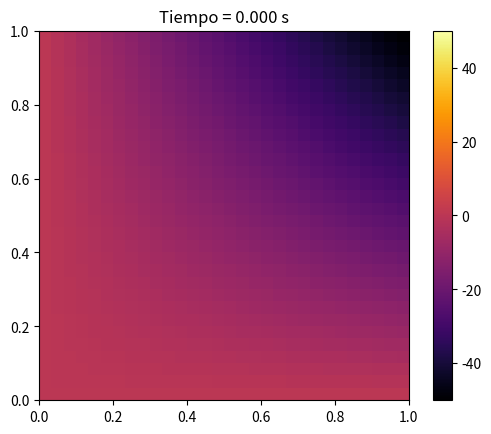

Reproduce this figure in Python.
import numpy as np
import matplotlib.pyplot as plt
from matplotlib.animation import FuncAnimation

# Parámetros
L = 1.0
Nx = 30
Ny = 30
dx = L / (Nx - 1)
dy = L / (Ny - 1)
dt = 0.001
Tmax = 10
Nt = int(Tmax / dt)
c2 = 0.01

# Mallado
x = np.linspace(0, L, Nx)
y = np.linspace(0, L, Ny)
X, Y = np.meshgrid(x, y)

# Condición inicial
T0 = -50 * X * Y
Tn = T0.flatten()
Tn1 = Tn.copy()

# Función para construir matriz Laplaciana densa
def laplace_dense(N, h, neumann=False):
    M = np.zeros((N, N))
    for i in range(N):
        M[i, i] = -2
        if i > 0:
            M[i, i - 1] = 1
        if i < N - 1:
            M[i, i + 1] = 1

    if neumann:
        M[0, 0] = -2
        M[0, 1] = 2
        M[-1, -2] = 2
        M[-1, -1] = -2

    return M / h**2

# Derivadas en x e y
Dx = laplace_dense(Nx, dx, neumann=True)
Dy = laplace_dense(Ny, dy, neumann=False)

# Producto de Kronecker (manual usando np.kron)
Ix = np.eye(Nx)
Iy = np.eye(Ny)

Ax = np.kron(Iy, Dx)
Ay = np.kron(Dy, Ix)

# Matriz A total
I = np.eye(Nx * Ny)
A = I - dt**2 * c2 * (Ax + Ay)

# Condiciones de frontera Dirichlet (superior e inferior)
def apply_dirichlet(T_vec):
    T_mat = T_vec.reshape((Ny, Nx))
    T_mat[0, :] = 50
    T_mat[-1, :] = 10
    return T_mat.flatten()

# Visualización
fig, ax = plt.subplots()
T_mat = Tn.reshape(Ny, Nx)
im = ax.imshow(T_mat, cmap='inferno', origin='lower', extent=[0, L, 0, L], vmin=-50, vmax=50)
cbar = plt.colorbar(im)
title = ax.set_title("Tiempo = 0.000 s")

# Función de actualización
def update(frame):
    global Tn, Tn1

    rhs = 2 * Tn - Tn1
    rhs = apply_dirichlet(rhs)

    # Resolver sistema A x = rhs (con np.linalg.solve, ya que A es densa)
    Tnp1 = np.linalg.solve(A, rhs)
    Tnp1 = apply_dirichlet(Tnp1)

    Tn1 = Tn
    Tn = Tnp1

    T_mat = Tnp1.reshape(Ny, Nx)
    im.set_array(T_mat)
    title.set_text(f"Tiempo = {frame * dt:.3f} s")
    return im, title

# Crear animación
anim = FuncAnimation(fig, update, frames=range(0, Nt, 5), interval=100)
plt.show()
